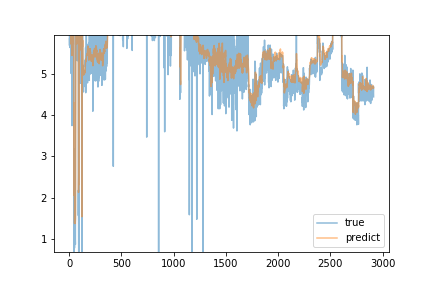

The data file committed next to this chart (first rows):
predict, true
6.189, 7.65
6.251, 6.34
6.389, 6.28
6.293, 5.7
5.991, 5.88
6.038, 5.76
6.049, 6.2
6.111, 6.77
6.049, 5.65
6.023, 6.0
6.118, 5.77
6.075, 5.77
6.077, 5.96
6.073, 6.41
6.146, 5.89
6.083, 5.7
6.081, 5.7
6.037, 5.42
5.957, 5.02
5.731, 6.31
5.816, 6.1
5.948, 6.07
5.875, 6.05
5.881, 12.77
6.066, 5.5
6.081, 5.14
5.954, 3.75
5.457, 6.41
5.948, 7.41
6, 7.17
5.922, 5.28
5.84, 5.55
5.763, 6.64
6.124, 6.08
6.173, 6.22
6.126, 6.32
6.105, 5.85
6.154, 5.46
5.983, 5.75
5.987, 5.84
6.034, 6.17
6.04, 6.34
5.998, 6.08
6.042, 6.25
6.098, 1.36
2.053, 2.08
2.307, 0.09
2.258, 3.19
4.307, 2.34
4.136, 0.79
2, 0.77
1.368, 0.83
1.585, 1.07
1.811, 1.37
2.273, 1.43
1.823, 0.92
1.427, 0.89
1.369, 1.03
1.418, 0.89
1.471, 0.86
... 2,855 more rows
